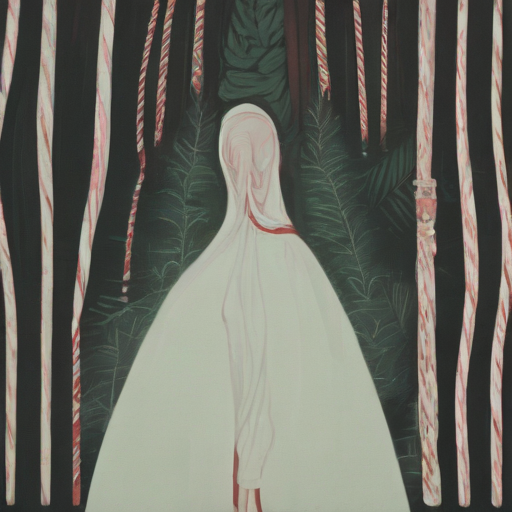
Generation parameters embedded in this image by AUTOMATIC1111 Stable Diffusion web UI or a fork of it (Forge, ...) (PNG 'parameters' text chunk):
woman, [forest|candy canes]
Steps: 30, Sampler: Euler, CFG scale: 7.0, Seed: 503043532, Size: 512x512, Model hash: 87a1e3be9f, Model: endjourneyXL_v11, Version: v1.7.0